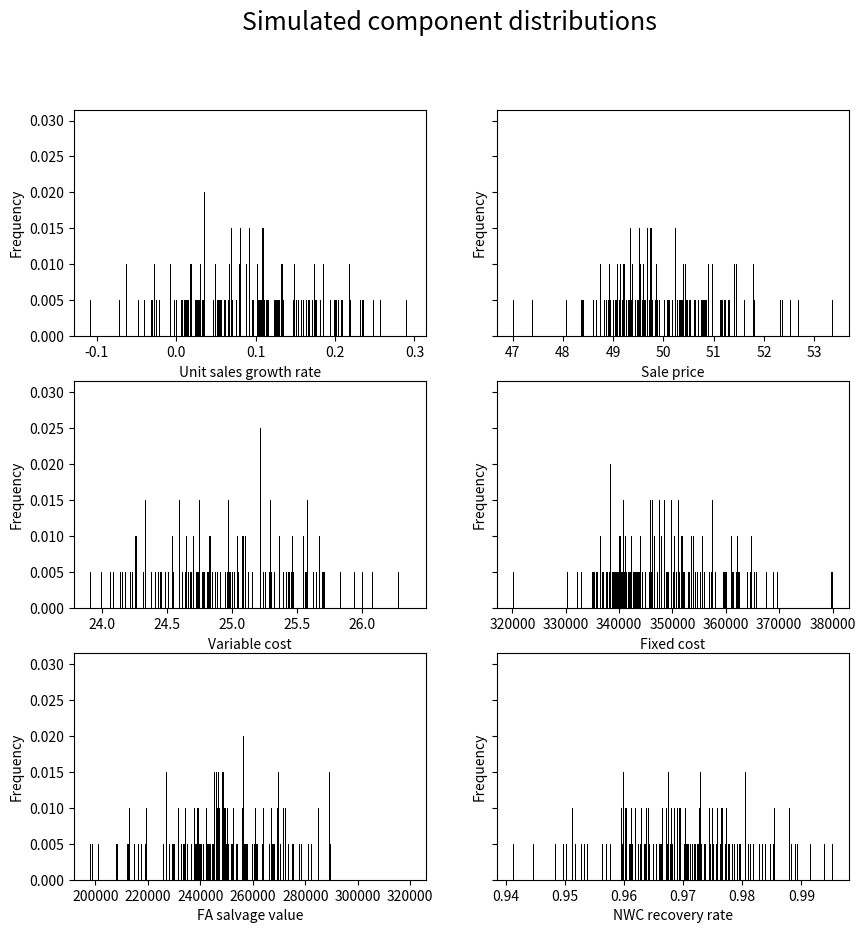
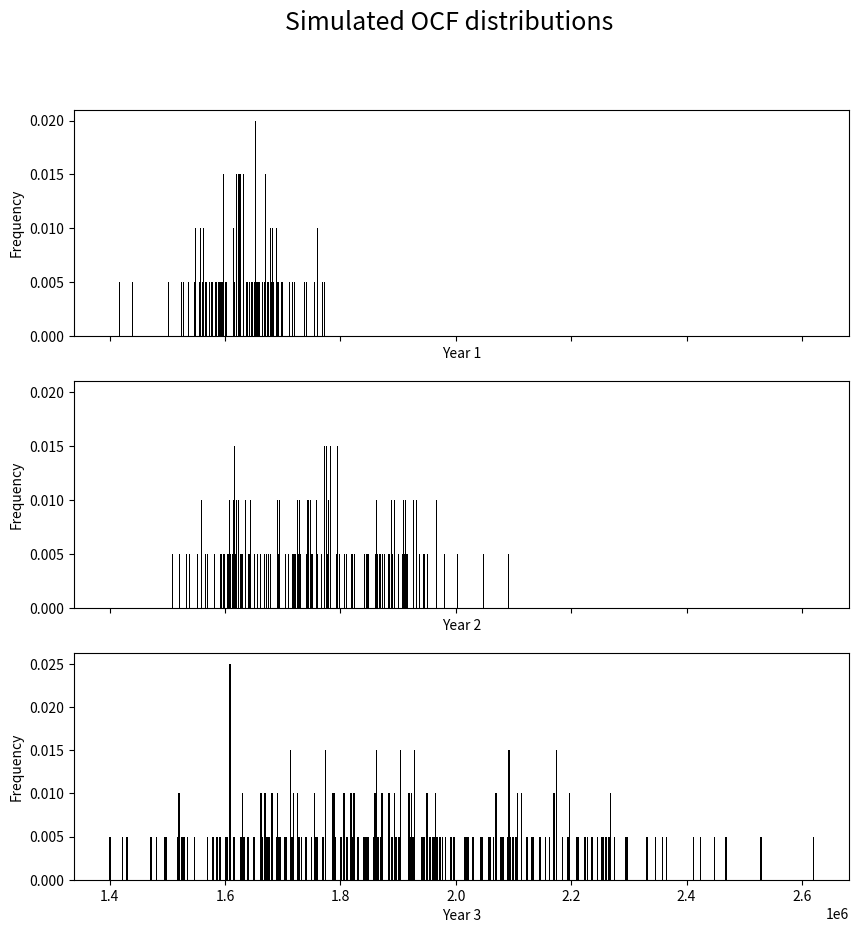
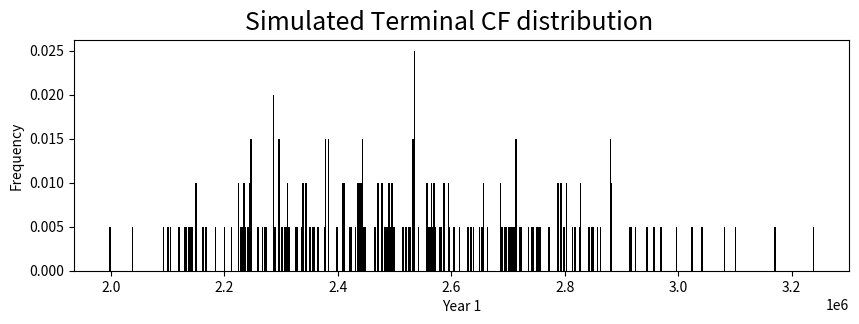
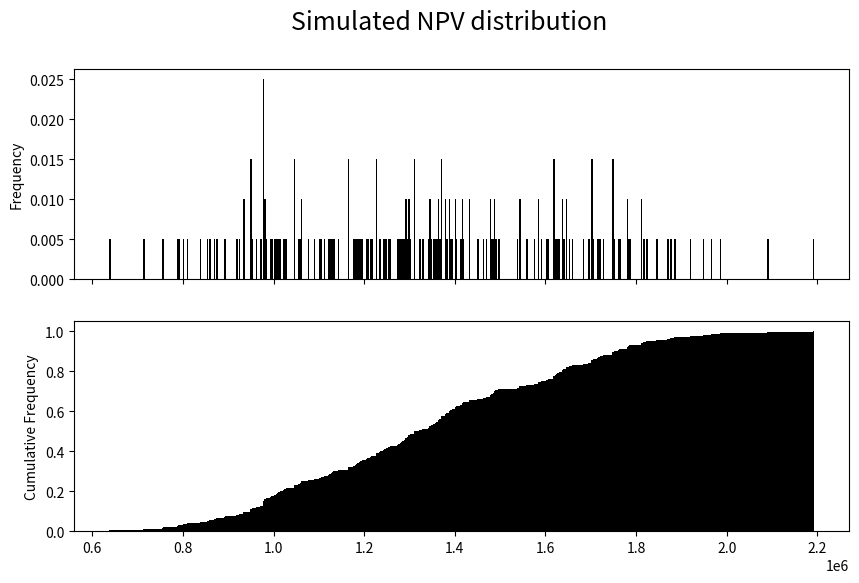

Source code (Python) for these figures, in order: (Note: this script raises an exception after producing the figures.)
import numpy as np
import matplotlib.pyplot as plt

# Specify number of simulations to run
iterations = 200

# Specify discount rate
WACC = 0.10

# Assume cash-flow components are idependent and Normally distributed

# Specify unit sales growth rate parameters
mu_growth = 0.10
sigma_growth = 0.08

# Specify sale price parameters
mu_price = 50
sigma_price = 1

# Specify variable cost parameters
mu_vc = 25
sigma_vc = 0.5

# Specify fixed cost parameters
mu_fc = 350000
sigma_fc = 10000

# Specify FA salvage value parameters
mu_sv = 250000
sigma_sv = 20000

# Specify NWC recovery rate parameters
mu_recovery = 0.97
sigma_recovery = 0.01

# Run simulations
simulated_growth = np.random.randn((iterations)) * sigma_growth + mu_growth
simulated_price = np.random.randn((iterations)) * sigma_price + mu_price
simulated_vc = np.random.randn((iterations)) * sigma_vc + mu_vc
simulated_fc = np.random.randn((iterations)) * sigma_fc + mu_fc
simulated_sv = np.random.randn((iterations)) * sigma_sv + mu_sv
simulated_recovery = np.random.randn((iterations)) * sigma_recovery + mu_recovery

# Make sure recovery is capped at 100%
simulated_recovery[simulated_recovery > 1.0] = 1.0

# Show the simulated component distributions

fig, axes = plt.subplots(3, 2, sharey=True, figsize=(10, 10), dpi=100)
fig.suptitle('Simulated component distributions', fontsize=18)
fig.tight_layout

weights = np.ones(iterations) / iterations

axes[0, 0].hist(simulated_growth, bins=500, weights=weights, facecolor='k')
axes[0, 0].set_xlabel('Unit sales growth rate')
axes[0, 0].set_ylabel('Frequency')

axes[0, 1].hist(simulated_price, bins=500, weights=weights, facecolor='k')
axes[0, 1].set_xlabel('Sale price')
axes[0, 1].set_ylabel('Frequency')

axes[1, 0].hist(simulated_vc, bins=500, weights=weights, facecolor='k')
axes[1, 0].set_xlabel('Variable cost')
axes[1, 0].set_ylabel('Frequency')

axes[1, 1].hist(simulated_fc, bins=500, weights=weights, facecolor='k')
axes[1, 1].set_xlabel('Fixed cost')
axes[1, 1].set_ylabel('Frequency')

axes[2, 0].hist(simulated_sv, bins=500, weights=weights, facecolor='k')
axes[2, 0].set_xlabel('FA salvage value')
axes[2, 0].set_ylabel('Frequency')

axes[2, 1].hist(simulated_recovery, bins=500, weights=weights, facecolor='k')
axes[2, 1].set_xlabel('NWC recovery rate')
axes[2, 1].set_ylabel('Frequency')

plt.show()

# Compute OCF for each simulation

units = 100000

# Year 1 OCF
depreciation_1 = 1000000
tax_rate_1 = 0.45
EBIT_1 = (units * (simulated_price - simulated_vc) - simulated_fc - depreciation_1)
tax_1 = EBIT_1 * tax_rate_1
OCF_1 = EBIT_1 + depreciation_1 - tax_1

# Year 2 OCF
depreciation_2 = 1000000
tax_rate_2 = 0.45
EBIT_2 = ((1 + simulated_growth) * units * (simulated_price - simulated_vc) - simulated_fc - depreciation_2)
tax_2 = EBIT_2 * tax_rate_2
OCF_2 = EBIT_2 + depreciation_2 - tax_2

# Year 2 OCF
depreciation_3 = 1000000
tax_rate_3 = 0.45
EBIT_3 = ((1 + simulated_growth)**2 * units * (simulated_price - simulated_vc) - simulated_fc - depreciation_3)
tax_3 = EBIT_3 * tax_rate_3
OCF_3 = EBIT_3 + depreciation_3 - tax_3

# Show the simulated OCF distributions

fig, axes = plt.subplots(3, 1, sharex=True, figsize=(10, 10), dpi=100)
fig.suptitle('Simulated OCF distributions', fontsize=18)
fig.tight_layout

weights = np.ones(iterations) / iterations

axes[0].hist(OCF_1, bins=500, weights=weights, facecolor='k')
axes[0].set_xlabel('Year 1')
axes[0].set_ylabel('Frequency')

axes[1].hist(OCF_2, bins=500, weights=weights, facecolor='k')
axes[1].set_xlabel('Year 2')
axes[1].set_ylabel('Frequency')

axes[2].hist(OCF_3, bins=500, weights=weights, facecolor='k')
axes[2].set_xlabel('Year 3')
axes[2].set_ylabel('Frequency')

plt.show()

# Compute CF from project for each simulation

final_bv = 0
tax_sv = 0.45

# Year 0 CF
CF_0 = -3500000

# Year 1 CF
CF_1 = OCF_1

# Year 2 CF
CF_2 = OCF_2

# Year 3 CF
CF_3 = OCF_3 + (500000 * simulated_recovery) + (simulated_sv - final_bv) * (1 - tax_sv)

# Show the simulated final CF distribution

fig, axes = plt.subplots(1, 1, sharex=True, figsize=(10, 3), dpi=100)
fig.suptitle('Simulated Terminal CF distribution', fontsize=18)
fig.tight_layout

weights = np.ones(iterations) / iterations

axes.hist(CF_3, bins=500, weights=weights, facecolor='k')
axes.set_xlabel('Year 1')
axes.set_ylabel('Frequency')

plt.show()

# Compute NPV from project for each simulation

NPV = CF_0 + CF_1/(1+WACC) + CF_2/(1+WACC)**2 + CF_3/(1+WACC)**3

# Show the simulated NPV distribution

fig, axes = plt.subplots(2, 1, sharex=True, figsize=(10, 6), dpi=100)
fig.suptitle('Simulated NPV distribution', fontsize=18)
fig.tight_layout

weights = np.ones(iterations) / iterations

axes[0].hist(NPV, bins=500, weights=weights, facecolor='k')
axes[0].set_ylabel('Frequency')

axes[1].hist(NPV, bins=500, cumulative=True, weights=weights, facecolor='k')
axes[1].set_ylabel('Cumulative Frequency')

plt.show()

NPV_sorted = np.sort(NPV)
NPV_sorted[:30]

# Pr(NPV>0)

prob = 100 * np.sum(NPV > 0) / iterations
print()
print('There is {:.2f}% chance that the NPV is positive'.format(prob))

# 95% Value at Risk

VaR_95 = np.percentile(NPV, 5)
print()
print('With 95% confidence, we expect that the worst NPV will not fall below ${:.2f}'.format(VaR_95))

import pandas as pd

df = pd.DataFrame(NPV)
df.to_excel('assignemnt-4-data.xlsx', index=False)